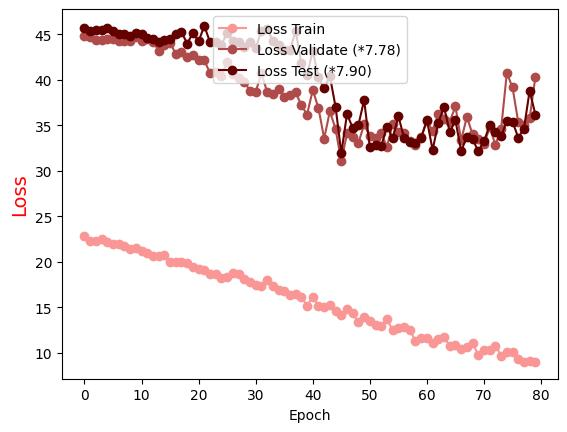

The table this chart was drawn from, first rows:
Epoch, Loss Train, Loss Validate (*7.78), Loss Test (*7.90)
0.0, 22.85, 44.86, 45.67
1.0, 22.33, 44.76, 45.38
2.0, 22.32, 44.37, 45.45
3.0, 22.46, 44.43, 45.49
4.0, 22.2, 44.55, 45.7
5.0, 21.93, 44.49, 45.42
6.0, 21.97, 44.28, 45.07
7.0, 21.71, 44.32, 45.1
8.0, 21.46, 44.29, 44.83
9.0, 21.51, 44.68, 45.18
10.0, 21.21, 44.3, 45.08
11.0, 20.94, 44.49, 44.56
12.0, 20.64, 44.21, 44.51
13.0, 20.61, 43.22, 44.17
14.0, 20.73, 43.8, 44.42
15.0, 20.03, 44.03, 44.54
16.0, 19.96, 42.91, 45
17.0, 19.95, 43.11, 45.29
18.0, 19.91, 42.55, 43.98
19.0, 19.4, 42.77, 45.18
20.0, 19.24, 42.23, 44.25
21.0, 19.1, 42.17, 45.94
22.0, 18.61, 40.74, 44.16
23.0, 18.68, 40.82, 44.17
24.0, 18.25, 40.46, 43.89
25.0, 18.29, 41.94, 45.17
26.0, 18.71, 40.65, 44.28
27.0, 18.67, 40.22, 44.16
28.0, 18.08, 39.81, 43.6
29.0, 17.78, 38.82, 44.2
30.0, 17.41, 38.67, 43.48
31.0, 17.38, 40.75, 45.4
32.0, 18.05, 38.69, 45.65
33.0, 17.33, 38.5, 44.31
34.0, 16.87, 39.01, 43.79
35.0, 16.83, 38.11, 43.34
36.0, 16.35, 38.38, 43.27
37.0, 16.44, 38.63, 45.38
38.0, 16.12, 37.22, 41.85
39.0, 15.17, 36.2, 40.5
40.0, 16.15, 38.89, 43.22
41.0, 15.19, 36.91, 40.27
42.0, 15.04, 33.56, 39.07
43.0, 15.26, 36.57, 40.41
44.0, 14.57, 34.59, 37.03
45.0, 14.12, 31.05, 31.94
46.0, 14.86, 34.12, 36.25
47.0, 14.32, 33.74, 34.73
48.0, 13.33, 33.08, 35.04
49.0, 13.93, 35.1, 37.79
50.0, 13.52, 33.78, 32.59
51.0, 13, 33.59, 32.89
52.0, 12.93, 34.14, 32.72
53.0, 13.72, 32.63, 34.87
54.0, 12.45, 35.18, 33.61
55.0, 12.69, 34.29, 36
56.0, 12.84, 34.11, 33.66
57.0, 12.54, 33.32, 33.15
58.0, 11.28, 32.81, 33.09
59.0, 11.57, 33.75, 33.63
... 20 more rows
